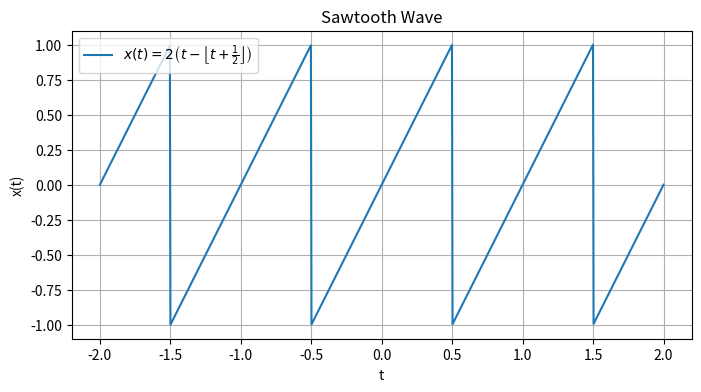

The matplotlib source for this figure:
import numpy as np
import matplotlib.pyplot as plt

# Define the function
def x(t):
    return 2 * (t - np.floor(t + 0.5))

# Create an array of t values
t_values = np.linspace(-2, 2, 1000)

# Calculate x(t) values
x_values = x(t_values)

# Plot the function
plt.figure(figsize=(8, 4))
plt.plot(t_values, x_values, label=r"$x(t) = 2 \left( t - \left\lfloor t + \frac{1}{2} \right\rfloor \right)$")
plt.xlabel("t")
plt.ylabel("x(t)")
plt.title("Sawtooth Wave")
plt.grid(True)
plt.legend()
plt.show()



